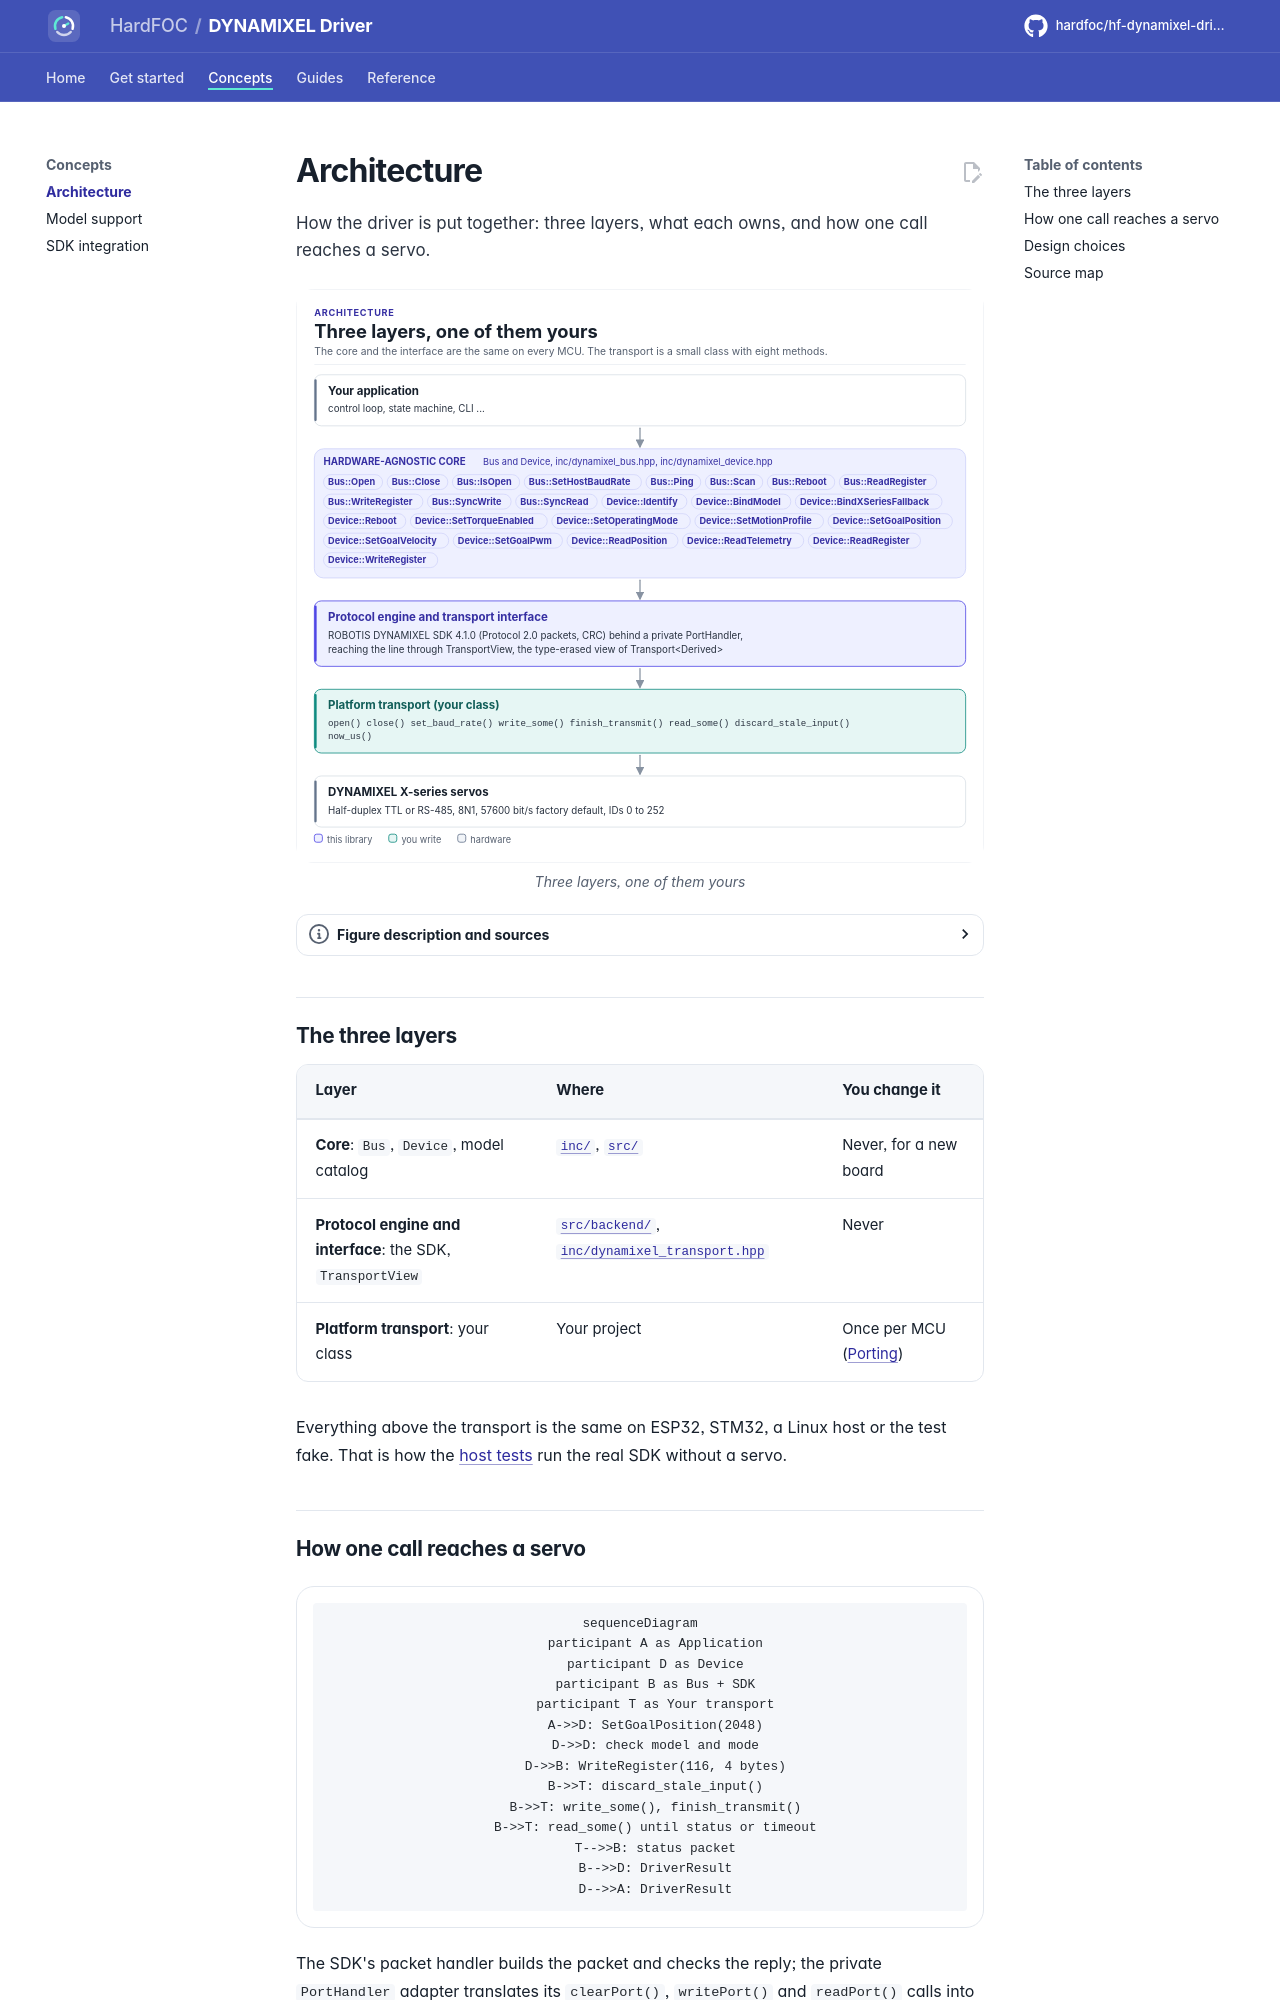

repository: hardfoc/hf-dynamixel-driver · page: dev/architecture/index.html · generator: mkdocs

# Architecture

How the driver is put together: three layers, what each owns, and how one call reaches a servo.

<!-- figure: driver-layers -->
<picture>
  <source media="(prefers-color-scheme: dark)" srcset="diagrams/driver-layers.dark.svg">
  <img src="diagrams/driver-layers.svg"
    alt="Layer diagram: the application calls the hardware-agnostic Bus and Device classes, which encode
    Protocol 2.0 packets with the ROBOTIS SDK and reach the line through the transport interface, which
    calls the UART transport you write, which drives the half-duplex bus of the DYNAMIXEL servos.">
</picture>
<!-- /figure -->

## The three layers

| Layer | Where | You change it |
| --- | --- | --- |
| **Core**: `Bus`, `Device`, model catalog | [`inc/`](../inc/dynamixel.hpp), [`src/`](../src/dynamixel_bus.cpp) | Never, for a new board |
| **Protocol engine and interface**: the SDK, `TransportView` | [`src/backend/`](../src/backend/port_handler_adapter.hpp), [`inc/dynamixel_transport.hpp`](../inc/dynamixel_transport.hpp) | Never |
| **Platform transport**: your class | Your project | Once per MCU ([Porting](porting.md)) |

Everything above the transport is the same on ESP32, STM32, a Linux host or the test fake. That is how the
[host tests](testing.md) run the real SDK without a servo.

## How one call reaches a servo

```mermaid
sequenceDiagram
    participant A as Application
    participant D as Device
    participant B as Bus + SDK
    participant T as Your transport
    A->>D: SetGoalPosition(2048)
    D->>D: check model and mode
    D->>B: WriteRegister(116, 4 bytes)
    B->>T: discard_stale_input()
    B->>T: write_some(), finish_transmit()
    B->>T: read_some() until status or timeout
    T-->>B: status packet
    B-->>D: DriverResult
    D-->>A: DriverResult
```

The SDK's packet handler builds the packet and checks the reply; the private `PortHandler` adapter translates its
`clearPort()`, `writePort()` and `readPort()` calls into the transport calls above.
